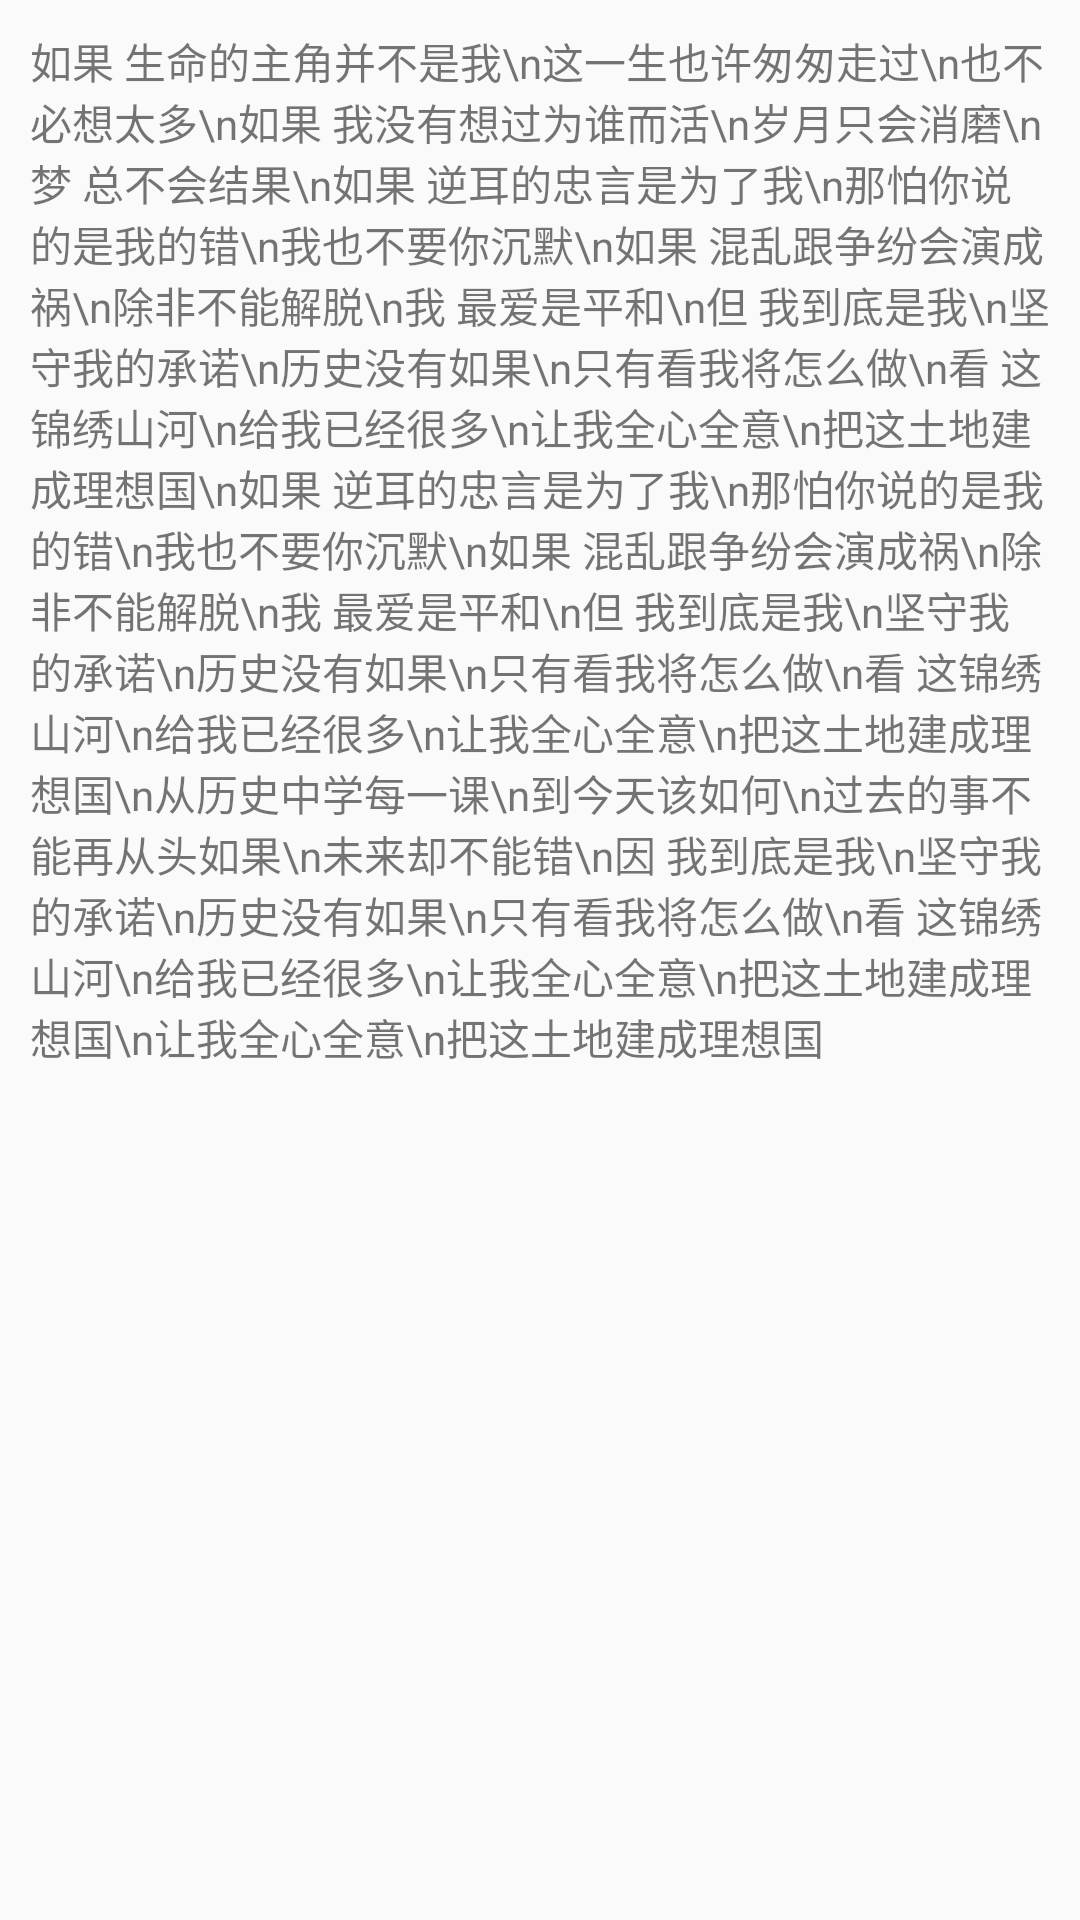

The Android layout XML behind this screen, and the referenced resources:
<!-- AndroidManifest.xml: application theme AppTheme -->
<!-- res/layout/fragment_nest_scroll_view.xml -->
<?xml version="1.0" encoding="utf-8"?>
<android.support.v4.widget.NestedScrollView android:id="@+id/nestScrollView"
    android:layout_width="match_parent"
    android:layout_height="match_parent"
    app:layout_behavior="@string/appbar_scrolling_view_behavior"
    xmlns:android="http://schemas.android.com/apk/res/android"
    xmlns:app="http://schemas.android.com/apk/res-auto">

    <TextView
        android:layout_width="match_parent"
        android:layout_height="wrap_content"
        android:layout_margin="10dp"
        android:text="如果 生命的主角并不是我\n这一生也许匆匆走过\n也不必想太多\n如果 我没有想过为谁而活\n岁月只会消磨\n梦 总不会结果\n如果 逆耳的忠言是为了我\n那怕你说的是我的错\n我也不要你沉默\n如果 混乱跟争纷会演成祸\n除非不能解脱\n我 最爱是平和\n但 我到底是我\n坚守我的承诺\n历史没有如果\n只有看我将怎么做\n看 这锦绣山河\n给我已经很多\n让我全心全意\n把这土地建成理想国\n如果 逆耳的忠言是为了我\n那怕你说的是我的错\n我也不要你沉默\n如果 混乱跟争纷会演成祸\n除非不能解脱\n我 最爱是平和\n但 我到底是我\n坚守我的承诺\n历史没有如果\n只有看我将怎么做\n看 这锦绣山河\n给我已经很多\n让我全心全意\n把这土地建成理想国\n从历史中学每一课\n到今天该如何\n过去的事不能再从头如果\n未来却不能错\n因 我到底是我\n坚守我的承诺\n历史没有如果\n只有看我将怎么做\n看 这锦绣山河\n给我已经很多\n让我全心全意\n把这土地建成理想国\n让我全心全意\n把这土地建成理想国" />


</android.support.v4.widget.NestedScrollView>
<!-- resources referenced by this layout -->
<resources>
  <style name="AppTheme" parent="Theme.AppCompat.Light.DarkActionBar">
          
          <item name="colorPrimary">@color/colorPrimary</item>
          <item name="colorPrimaryDark">@color/colorPrimaryDark</item>
          <item name="colorAccent">@color/colorAccent</item>
      </style>
  <color name="colorPrimary">#3F51B5</color>
  <color name="colorPrimaryDark">#303F9F</color>
  <color name="colorAccent">#FF4081</color>
</resources>
